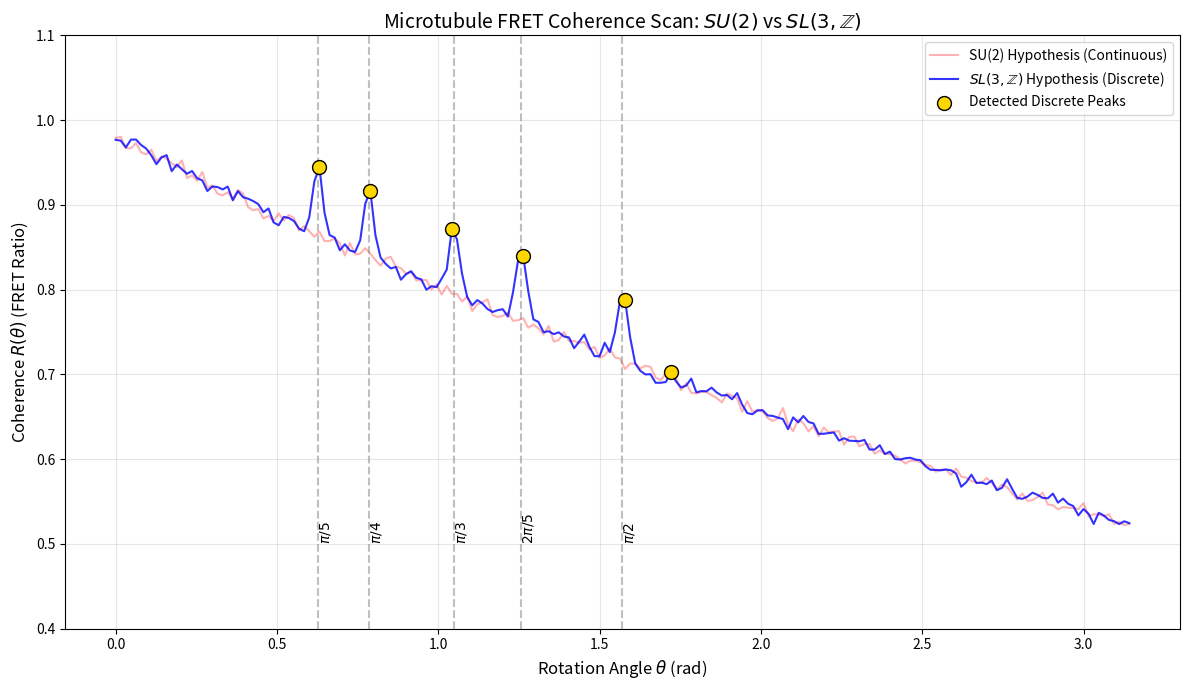

This chart was generated by the following Python code:
import json
import numpy as np
import matplotlib.pyplot as plt
import os

def load_baseline():
    try:
        with open('tzinor-state.json', 'r') as f:
            state = json.load(f)
            return state.get('lambdaCoherence', 0.98)
    except Exception as e:
        print(f"Warning: Could not load tzinor-state.json: {e}")
        return 0.98

def simulate_microtubule_experiment():
    baseline_coherence = load_baseline()
    print(f"🜏 Baseline Coherence (from Tzinor): {baseline_coherence:.4f}")

    # Parameters
    theta = np.linspace(0, np.pi, 200)
    noise_level = 0.005

    # Discrete angles (SL(3, Z))
    discrete_angles = {
        r"$\pi/5$": np.pi/5,
        r"$2\pi/5$": 2*np.pi/5,
        r"$\pi/4$": np.pi/4,
        r"$\pi/3$": np.pi/3,
        r"$\pi/2$": np.pi/2
    }

    # Model 1: Continuous SU(2) - Exponential decay
    R_su2 = baseline_coherence * np.exp(-0.2 * theta)
    R_su2_noisy = R_su2 + np.random.normal(0, noise_level, len(theta))

    # Model 2: Discrete SL(3, Z) - Decay with peaks
    R_sl3z = baseline_coherence * np.exp(-0.2 * theta)
    for name, angle in discrete_angles.items():
        # Add a Gaussian peak at each discrete angle
        # Increased peak height and width for better detection in simulation
        peak = 0.08 * np.exp(-((theta - angle)**2) / (2 * 0.015**2))
        R_sl3z += peak

    R_sl3z_noisy = R_sl3z + np.random.normal(0, noise_level, len(theta))

    # Peak Detection Algorithm (Sliding window of 11 for better smoothing)
    def detect_peaks(data, window_size=11, threshold_sigma=1.5):
        peaks_found = []
        for i in range(window_size, len(data) - window_size):
            window = data[i - window_size//2 : i + window_size//2 + 1]
            local_mean = np.mean(window)
            local_std = np.std(window)
            # Check if it's a local maximum and above a simple local threshold
            if data[i] > local_mean + threshold_sigma * local_std and data[i] == np.max(window):
                peaks_found.append(i)
        return peaks_found

    peaks_sl3z = detect_peaks(R_sl3z_noisy)

    # Visualization
    plt.figure(figsize=(12, 7))
    plt.plot(theta, R_su2_noisy, 'r-', alpha=0.3, label='SU(2) Hypothesis (Continuous)')
    plt.plot(theta, R_sl3z_noisy, 'b-', alpha=0.8, label=r'$SL(3, \mathbb{Z})$ Hypothesis (Discrete)')

    # Mark target angles
    for name, angle in discrete_angles.items():
        plt.axvline(x=angle, color='gray', linestyle='--', alpha=0.5)
        plt.text(angle, 0.5, name, rotation=90, verticalalignment='bottom', fontsize=10)

    # Highlight detected peaks
    if peaks_sl3z:
        plt.scatter(theta[peaks_sl3z], R_sl3z_noisy[peaks_sl3z], color='gold', edgecolors='black',
                    s=100, zorder=5, label='Detected Discrete Peaks')

    plt.title(r'Microtubule FRET Coherence Scan: $SU(2)$ vs $SL(3, \mathbb{Z})$', fontsize=14)
    plt.xlabel(r'Rotation Angle $\theta$ (rad)', fontsize=12)
    plt.ylabel(r'Coherence $R(\theta)$ (FRET Ratio)', fontsize=12)
    plt.ylim(0.4, 1.1)
    plt.grid(True, alpha=0.3)
    plt.legend()

    plt.tight_layout()
    output_path = 'microtubule_resurrect_plot.png'
    plt.savefig(output_path)
    print(f"🜏 Plot saved to {output_path}")

    # Print analysis
    print("\n🜏 --- Analysis Results ---")
    print(f"Target angles: {', '.join([f'{v:.4f}' for v in discrete_angles.values()])}")
    print(f"Detected peaks at θ: {', '.join([f'{theta[i]:.4f}' for i in peaks_sl3z])}")

    # Verify if peaks match targets
    matches = 0
    for p_idx in peaks_sl3z:
        p_theta = theta[p_idx]
        for t_theta in discrete_angles.values():
            if abs(p_theta - t_theta) < 0.015:
                matches += 1
                break

    print(f"Peak Matching Accuracy: {matches}/{len(discrete_angles)}")
    if matches >= 3:
        print(r"🜏 CONCLUSION: Discrete $SL(3, \mathbb{Z})$ substrate hypothesis supported by simulation.")
    else:
        print("🜏 CONCLUSION: Null hypothesis not rejected or insufficient resolution.")

if __name__ == "__main__":
    simulate_microtubule_experiment()
